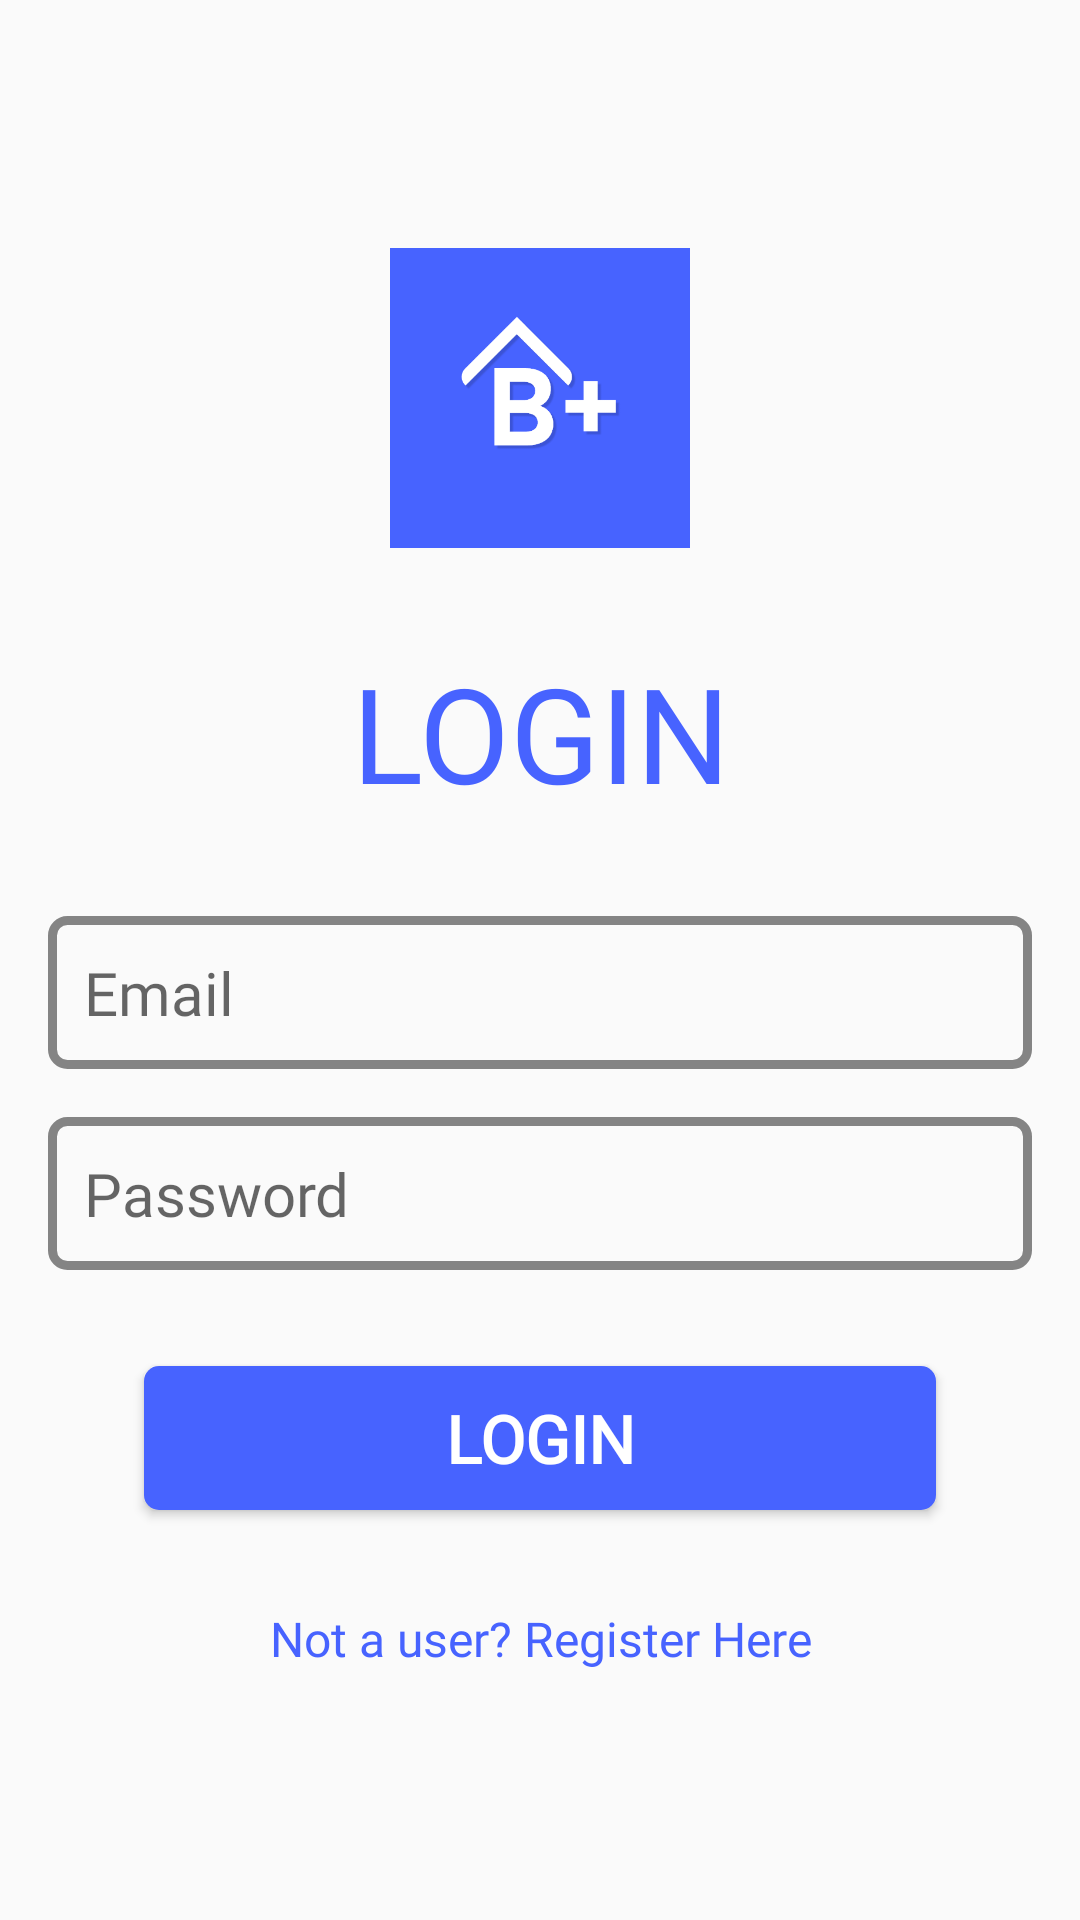

This screen was rendered from an Android layout file. Write that file and the resources it references.
<!-- AndroidManifest.xml: application theme Theme.BusinessPlus -->
<!-- res/layout/activity_login.xml -->
<?xml version="1.0" encoding="utf-8"?>
<LinearLayout xmlns:android="http://schemas.android.com/apk/res/android"
    xmlns:app="http://schemas.android.com/apk/res-auto"
    xmlns:tools="http://schemas.android.com/tools"
    android:layout_width="match_parent"
    android:layout_height="match_parent"
    tools:context=".MainActivity"
    android:gravity="center"
    android:padding="16dp"
    android:orientation="vertical"
    android:backgroundTint="@color/main_bg">

    <ImageView
        android:layout_width="100dp"
        android:layout_height="100dp"
        android:src="@drawable/business_plus_ic"
        android:layout_marginBottom="32dp"
        />

    <TextView
        android:layout_width="match_parent"
        android:layout_height="wrap_content"
        android:textAlignment="center"
        android:text="LOGIN"
        android:fontFamily="@font/khand_bold"
        android:textSize="44sp"
        android:textColor="@color/main_color"
        android:layout_marginBottom="32dp"/>

    <EditText
        android:id="@+id/et_email"
        style="@style/et_focus_unfocus"
        android:hint="Email"
        android:drawableLeft="@drawable/mail_bg"
        android:drawablePadding="8dp"
        android:inputType="textEmailAddress"
        android:layout_marginBottom="16dp"/>
    <EditText
        android:id="@+id/et_password"
        style="@style/et_focus_unfocus"
        android:hint="Password"
        android:drawableLeft="@drawable/lock_bg"
        android:drawablePadding="8dp"
        android:inputType="textPassword"
        android:layout_marginBottom="32dp"/>

    <Button
        android:id="@+id/btn_login"
        android:layout_width="match_parent"
        android:layout_height="wrap_content"
        android:layout_marginHorizontal="32dp"
        android:background="@drawable/btn_bg"
        android:fontFamily="@font/khand_bold"
        android:text="LOGIN"
        android:textColor="@color/text_color"
        android:textSize="22sp"
        android:textStyle="bold"
        android:layout_marginBottom="32dp"/>
    <TextView
        android:layout_width="match_parent"
        android:layout_height="wrap_content"
        android:text="Not a user? Register Here"
        android:textAlignment="center"
        android:textColor="@color/main_color"
        android:fontFamily="@font/khand_semi_bold"
        android:textSize="16sp"
        android:onClick="goToRegistration"
        />

</LinearLayout>
<!-- resources referenced by this layout -->
<resources>
  <color name="main_bg">#FFFFFF</color>
  <color name="main_color">#4763FF</color>
  <color name="text_color">#FFFFFF</color>
  <!-- drawable btn_bg (drawable) -->
  <?xml version="1.0" encoding="utf-8"?>
  <ripple xmlns:android="http://schemas.android.com/apk/res/android" android:color="@color/white">
  
  <item android:id="@+id/btn_ripple">
      <shape
          android:shape="rectangle">
  
          <corners
              android:radius="5dp"/>
          <solid
              android:color="@color/main_color"/>
  
      </shape>
  </item>
  
  </ripple>
  <!-- drawable business_plus_ic: png bitmap (drawable, 15290 bytes) -->
  <!-- drawable lock_bg (drawable) -->
  <?xml version="1.0" encoding="utf-8"?>
  <selector xmlns:android="http://schemas.android.com/apk/res/android">
  
      <item
          android:state_focused="true" android:drawable="@drawable/ic_lock_focused"/>
      <item
          android:state_focused="false" android:drawable="@drawable/ic_lock_unfocused"/>
  
  </selector>
  <!-- drawable mail_bg (drawable) -->
  <?xml version="1.0" encoding="utf-8"?>
  <selector xmlns:android="http://schemas.android.com/apk/res/android">
  
      <item
          android:state_focused="true" android:drawable="@drawable/ic_mail_focused"/>
      <item
          android:state_focused="false" android:drawable="@drawable/ic_mail_unfocused"/>
  
  </selector>
  <style name="et_focus_unfocus">
          <item name="android:layout_width">match_parent</item>
          <item name="android:layout_height">wrap_content</item>
          <item name="android:textSize">20sp</item>
          <item name="android:background">@drawable/et_bg</item>
          <item name="android:fontFamily">@font/khand_semi_bold</item>
          <item name="android:padding">12dp</item>
          <item name="android:singleLine">true</item>
      </style>
  <style name="Theme.BusinessPlus" parent="Base.Theme.BusinessPlus" />
  <color name="white">#FFFFFFFF</color>
  <!-- drawable et_bg (drawable) -->
  <?xml version="1.0" encoding="utf-8"?>
  <selector xmlns:android="http://schemas.android.com/apk/res/android">
  
      <item
          android:state_focused="true" android:drawable="@drawable/et_bg_focused"/>
      <item
          android:state_focused="false" android:drawable="@drawable/et_bg_unfocused"/>
  
  </selector>
  <style name="Base.Theme.BusinessPlus" parent="Theme.AppCompat.DayNight.NoActionBar">
          
          
          <item name="fontFamily">@font/khand_semi_bold</item>
          <item name="android:windowLightStatusBar">true</item>
          <item name="android:statusBarColor">@color/main_bg</item>
          <item name="android:navigationBarColor">@color/nav_bar_color</item>
  
      </style>
  <!-- drawable et_bg_focused (drawable) -->
  <?xml version="1.0" encoding="utf-8"?>
  <shape xmlns:android="http://schemas.android.com/apk/res/android" android:shape="rectangle">
      <stroke
          android:width="3dp"
          android:color="@color/main_color"
          />
      <corners
          android:radius="5dp"/>
  </shape>
  <!-- drawable et_bg_unfocused (drawable) -->
  <?xml version="1.0" encoding="utf-8"?>
  <shape xmlns:android="http://schemas.android.com/apk/res/android" android:shape="rectangle">
  
      <stroke
          android:width="3dp"
          android:color="@color/gray"
          />
      <corners
          android:radius="5dp"/>
  
  </shape>
  <color name="nav_bar_color">#F1F1F1</color>
  <color name="gray">#848484</color>
</resources>
